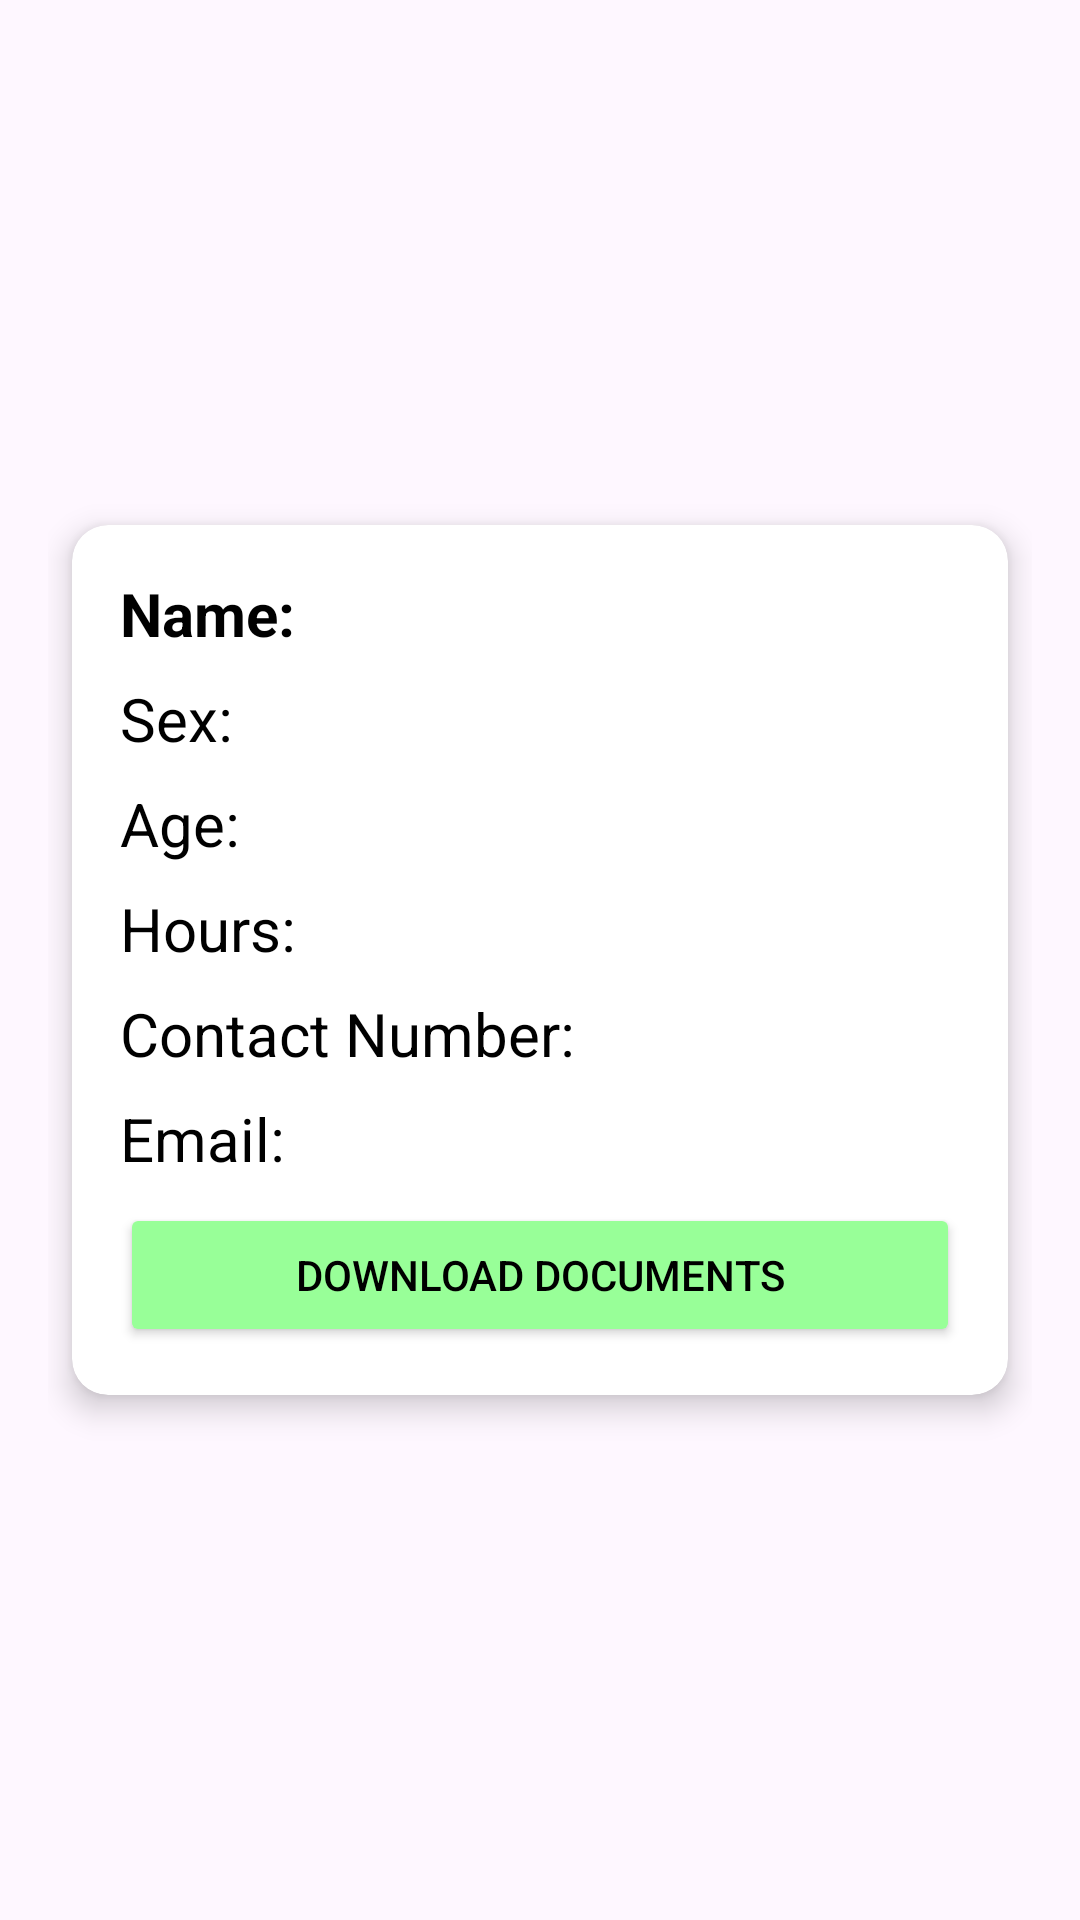

Here is an Android app screen rendered from its layout file. Give the layout XML and the strings, colors and styles it references.
<!-- AndroidManifest.xml: application theme Theme.TheDogHouse_Prototype -->
<!-- res/layout/recyclervolunteers.xml -->
<?xml version="1.0" encoding="utf-8"?>
<LinearLayout xmlns:android="http://schemas.android.com/apk/res/android"
    xmlns:app="http://schemas.android.com/apk/res-auto"
    android:layout_width="match_parent"
    android:layout_height="wrap_content"
    android:gravity="center"
    android:padding="16dp"
    android:orientation="vertical">

    <androidx.cardview.widget.CardView
        android:layout_width="match_parent"
        android:layout_height="wrap_content"
        android:layout_margin="8dp"
        app:cardCornerRadius="12dp"
        app:cardElevation="6dp">

        <LinearLayout
            android:layout_width="match_parent"
            android:layout_height="wrap_content"
            android:orientation="vertical"
            android:padding="16dp">

            <TextView
                android:id="@+id/textVolunteerName"
                android:layout_width="match_parent"
                android:layout_height="wrap_content"
                android:text="Name: "
                android:textColor="@android:color/black"
                android:textSize="20sp"
                android:textStyle="bold"
                android:paddingBottom="8dp" />

            <TextView
                android:id="@+id/textSex"
                android:layout_width="match_parent"
                android:layout_height="wrap_content"
                android:text="Sex: "
                android:textColor="@android:color/black"
                android:textSize="20sp"
                android:paddingBottom="8dp" />

            <TextView
                android:id="@+id/textAge"
                android:layout_width="match_parent"
                android:layout_height="wrap_content"
                android:text="Age:"
                android:textColor="@android:color/black"
                android:textSize="20sp"
                android:paddingBottom="8dp" />


            <TextView
                android:layout_width="match_parent"
                android:layout_height="wrap_content"
                android:text="Hours: "
                android:textColor="@android:color/black"
                android:textSize="20sp"
                android:paddingBottom="8dp" />

            <TextView
                android:id="@+id/textVolunteerNo"
                android:layout_width="match_parent"
                android:layout_height="wrap_content"
                android:text="Contact Number: "
                android:textColor="@android:color/black"
                android:textSize="20sp"
                android:paddingBottom="8dp" />

            <TextView
                android:id="@+id/textVolunteerEmail"
                android:layout_width="match_parent"
                android:layout_height="wrap_content"
                android:text="Email: "
                android:textColor="@android:color/black"
                android:textSize="20sp"
                android:paddingBottom="8dp" />

            <Button
                android:id="@+id/btnDocuments"
                android:layout_width="match_parent"
                android:layout_height="wrap_content"
                android:backgroundTint="@color/Green"
                android:textColor="@color/black"
                android:text="Download Documents" />

        </LinearLayout>
    </androidx.cardview.widget.CardView>
</LinearLayout>
<!-- resources referenced by this layout -->
<resources>
  <color name="Green">#98FF98</color>
  <color name="black">#FF000000</color>
  <style name="Theme.TheDogHouse_Prototype" parent="Base.Theme.TheDogHouse_Prototype" />
  <style name="Base.Theme.TheDogHouse_Prototype" parent="Theme.Material3.DayNight.NoActionBar">
          <item name="android:windowContentOverlay">@null</item>
      </style>
</resources>
